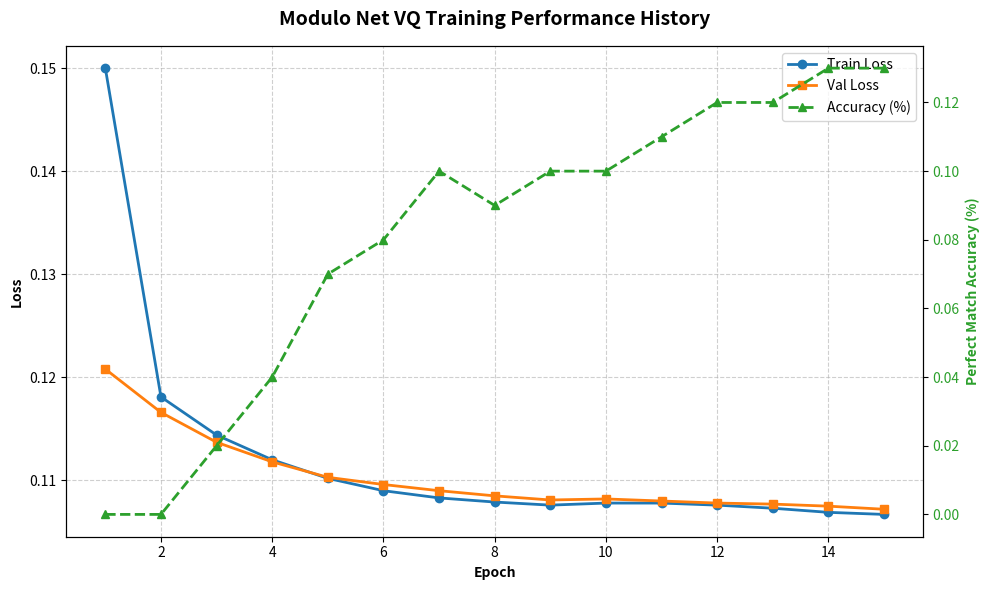

Source code (Python):
import re
import matplotlib.pyplot as plt

# The text data containing the training history
log_data = """
Epoch 0001 | Train Loss: 0.1500 | Val Loss: 0.1208 | Perfect Match Accuracy: 0.00% | Learning Rate: 0.001000
  -->  New best perfect match acc! Saved weights to 'best_modulo_model.pt'
Epoch 0002 | Train Loss: 0.1181 | Val Loss: 0.1166 | Perfect Match Accuracy: 0.00% | Learning Rate: 0.001000
  -->  New best perfect match acc! Saved weights to 'best_modulo_model.pt'
Epoch 0003 | Train Loss: 0.1144 | Val Loss: 0.1137 | Perfect Match Accuracy: 0.02% | Learning Rate: 0.001000
  -->  New best perfect match acc! Saved weights to 'best_modulo_model.pt'
Epoch 0004 | Train Loss: 0.1120 | Val Loss: 0.1118 | Perfect Match Accuracy: 0.04% | Learning Rate: 0.001000
  -->  New best perfect match acc! Saved weights to 'best_modulo_model.pt'
Epoch 0005 | Train Loss: 0.1102 | Val Loss: 0.1103 | Perfect Match Accuracy: 0.07% | Learning Rate: 0.001000
  -->  New best perfect match acc! Saved weights to 'best_modulo_model.pt'
Epoch 0006 | Train Loss: 0.1090 | Val Loss: 0.1096 | Perfect Match Accuracy: 0.08% | Learning Rate: 0.001000
  -->  New best perfect match acc! Saved weights to 'best_modulo_model.pt'
Epoch 0007 | Train Loss: 0.1083 | Val Loss: 0.1090 | Perfect Match Accuracy: 0.10% | Learning Rate: 0.001000
  -->  New best perfect match acc! Saved weights to 'best_modulo_model.pt'
Epoch 0008 | Train Loss: 0.1079 | Val Loss: 0.1085 | Perfect Match Accuracy: 0.09% | Learning Rate: 0.001000
Epoch 0009 | Train Loss: 0.1076 | Val Loss: 0.1081 | Perfect Match Accuracy: 0.10% | Learning Rate: 0.001000
  -->  New best perfect match acc! Saved weights to 'best_modulo_model.pt'
Epoch 0010 | Train Loss: 0.1078 | Val Loss: 0.1082 | Perfect Match Accuracy: 0.10% | Learning Rate: 0.001000
  -->  New best perfect match acc! Saved weights to 'best_modulo_model.pt'
Epoch 0011 | Train Loss: 0.1078 | Val Loss: 0.1080 | Perfect Match Accuracy: 0.11% | Learning Rate: 0.001000
  -->  New best perfect match acc! Saved weights to 'best_modulo_model.pt'
Epoch 0012 | Train Loss: 0.1076 | Val Loss: 0.1078 | Perfect Match Accuracy: 0.12% | Learning Rate: 0.001000
  -->  New best perfect match acc! Saved weights to 'best_modulo_model.pt'
Epoch 0013 | Train Loss: 0.1073 | Val Loss: 0.1077 | Perfect Match Accuracy: 0.12% | Learning Rate: 0.001000
  -->  New best perfect match acc! Saved weights to 'best_modulo_model.pt'
Epoch 0014 | Train Loss: 0.1069 | Val Loss: 0.1075 | Perfect Match Accuracy: 0.13% | Learning Rate: 0.001000
  -->  New best perfect match acc! Saved weights to 'best_modulo_model.pt'
Epoch 0015 | Train Loss: 0.1067 | Val Loss: 0.1072 | Perfect Match Accuracy: 0.13% | Learning Rate: 0.001000
  -->  New best perfect match acc! Saved weights to 'best_modulo_model.pt
"""

def parse_and_plot(text):
    epochs = []
    train_losses = []
    val_losses = []
    accuracies = []

    # Regex pattern to capture numbers dynamically
    pattern = re.compile(
        r"Epoch\s+(\d+)\s*\|\s*Train Loss:\s*([\d.]+)\s*\|\s*Val Loss:\s*([\d.]+)\s*\|\s*Perfect Match Accuracy:\s*([\d.]+)%"
    )

    # Process line by line iteratively
    for line in text.strip().split("\n"):
        match = pattern.search(line)
        if match:
            epoch = int(match.group(1))
            train_loss = float(match.group(2))
            val_loss = float(match.group(3))
            accuracy = float(match.group(4))

            epochs.append(epoch)
            train_losses.append(train_loss)
            val_losses.append(val_loss)
            accuracies.append(accuracy)

    # Building the Dual-Y-Axis Chart
    fig, ax1 = plt.subplots(figsize=(10, 6))

    # Left Y-Axis: Losses
    color_train = '#1f77b4'
    color_val = '#ff7f0e'
    ax1.set_xlabel('Epoch', fontweight='bold')
    ax1.set_ylabel('Loss', color='black', fontweight='bold')
    line1 = ax1.plot(epochs, train_losses, color=color_train, marker='o', label='Train Loss', linewidth=2)
    line2 = ax1.plot(epochs, val_losses, color=color_val, marker='s', label='Val Loss', linewidth=2)
    ax1.tick_params(axis='y', labelcolor='black')
    ax1.grid(True, linestyle='--', alpha=0.6)

    # Right Y-Axis: Accuracy (Since percentages are on a completely different scale than loss numbers)
    ax2 = ax1.twinx()  
    color_acc = '#2ca02c'
    ax2.set_ylabel('Perfect Match Accuracy (%)', color=color_acc, fontweight='bold')
    line3 = ax2.plot(epochs, accuracies, color=color_acc, marker='^', linestyle='--', label='Accuracy (%)', linewidth=2)
    ax2.tick_params(axis='y', labelcolor=color_acc)

    # Combine legends from both axes
    lines = line1 + line2 + line3
    labels = [l.get_label() for l in lines]
    ax1.legend(lines, labels, loc='upper right')

    plt.title('Modulo Net VQ Training Performance History', fontsize=14, fontweight='bold', pad=15)
    fig.tight_layout()
    
    # Show the plot
    plt.show()

if __name__ == "__main__":
    parse_and_plot(log_data)
